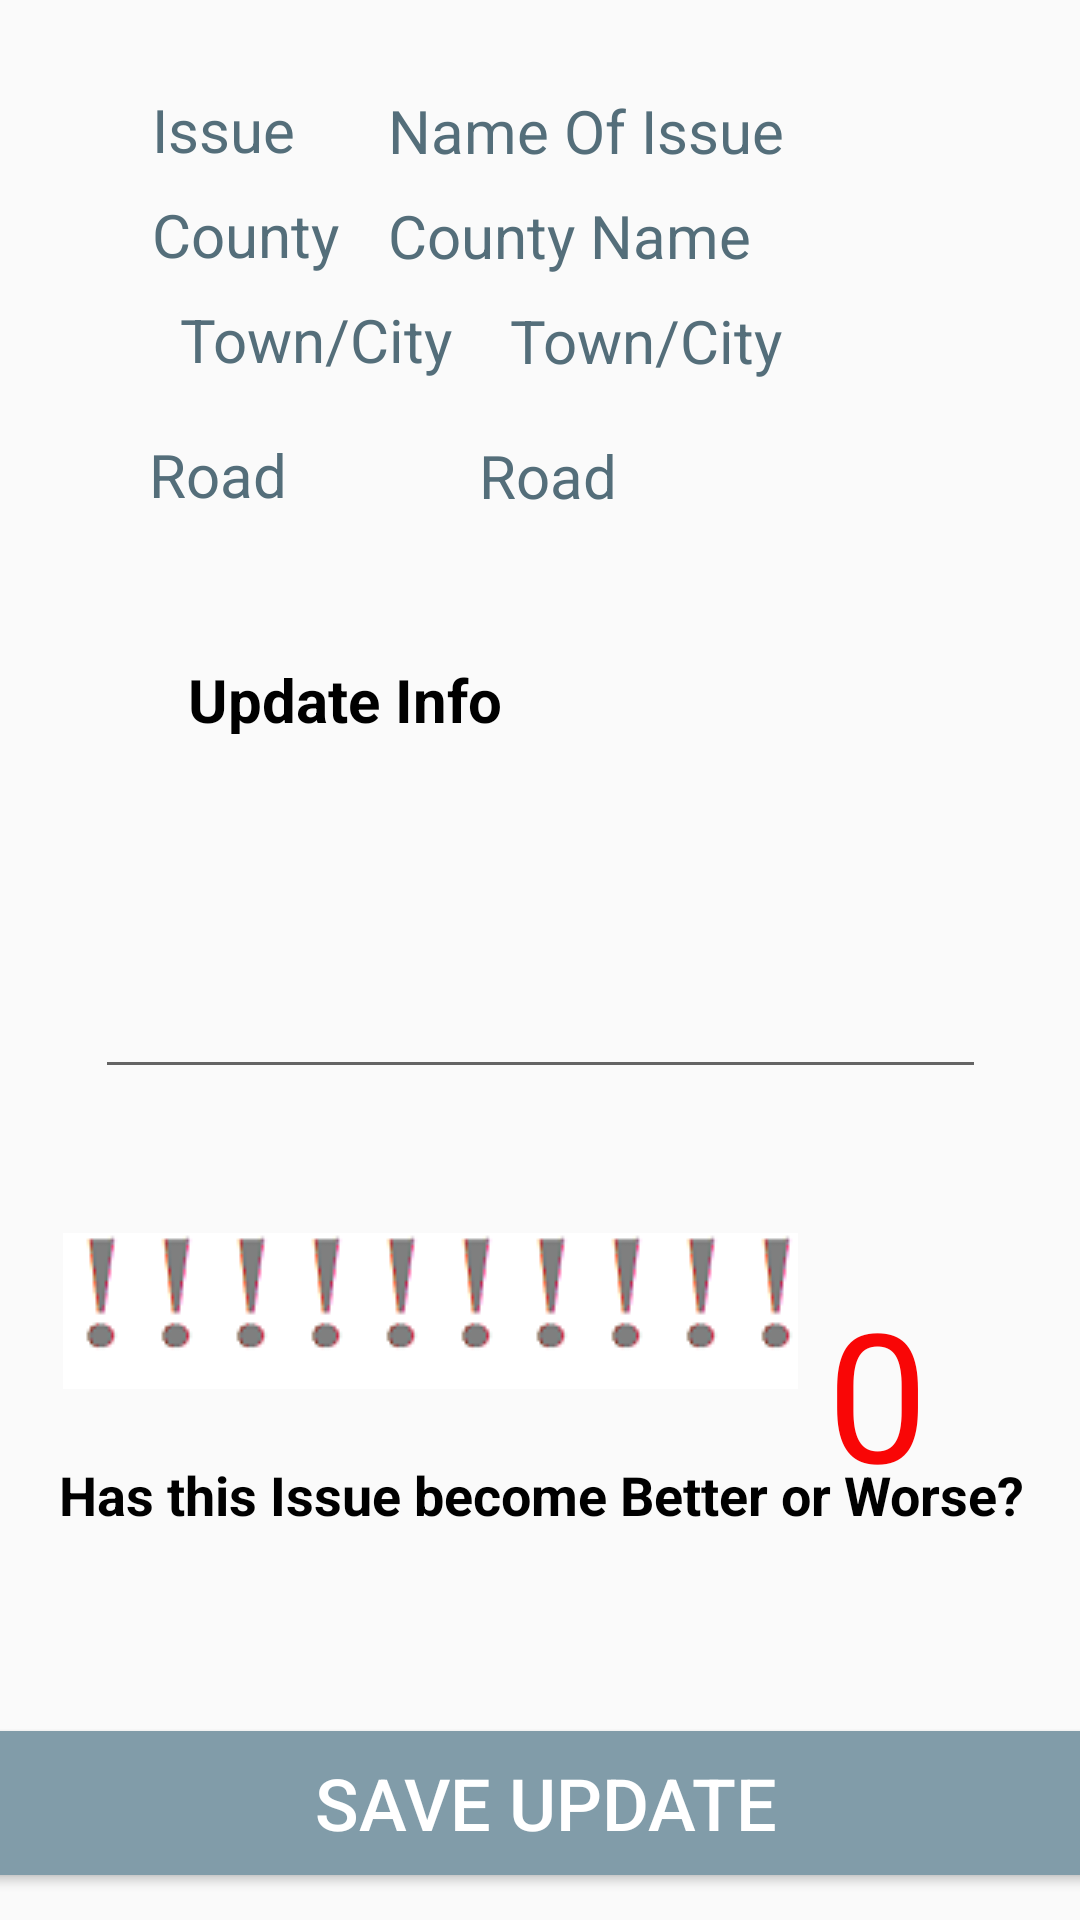

Android layout source for this screen:
<!-- AndroidManifest.xml: application theme AppTheme -->
<!-- res/layout/activity_edit_issues.xml -->
<?xml version="1.0" encoding="utf-8"?>
<android.support.constraint.ConstraintLayout xmlns:android="http://schemas.android.com/apk/res/android"
    xmlns:app="http://schemas.android.com/apk/res-auto"
    xmlns:tools="http://schemas.android.com/tools"
    android:id="@+id/editTownCitylbl"
    android:layout_width="match_parent"
    android:layout_height="match_parent"
    tools:context=".activities.activities.EditIssues">

    <TextView
        android:id="@+id/editRoadName"
        android:layout_width="192dp"
        android:layout_height="35dp"
        android:paddingTop="10dp"
        android:text="@string/locationLbl"
        android:textAlignment="textStart"
        android:textColor="@color/colorGrey"
        android:textSize="20sp"
        app:layout_constraintEnd_toEndOf="parent"
        app:layout_constraintHorizontal_bias="0.0"
        app:layout_constraintStart_toEndOf="@+id/editRoadLbl"
        app:layout_constraintTop_toBottomOf="@+id/editTownCity" />

    <TextView
        android:id="@+id/editCountyName"
        android:layout_width="192dp"
        android:layout_height="35dp"
        android:layout_marginStart="8dp"
        android:layout_marginEnd="8dp"
        android:text="County Name"
        android:textAlignment="textStart"
        android:textColor="@color/colorGrey"
        android:textSize="20sp"
        app:layout_constraintEnd_toEndOf="parent"
        app:layout_constraintHorizontal_bias="0.798"
        app:layout_constraintStart_toStartOf="parent"
        app:layout_constraintTop_toBottomOf="@+id/editNameOfIssue" />

    <TextView
        android:id="@+id/editCountyLbl"
        android:layout_width="110sp"
        android:layout_height="35sp"
        android:layout_marginStart="8dp"
        android:layout_marginEnd="8dp"
        android:text="@string/countyLbl"
        android:textAlignment="textStart"
        android:textColor="@color/colorGrey"
        android:textSize="20sp"
        app:layout_constraintEnd_toEndOf="parent"
        app:layout_constraintHorizontal_bias="0.182"
        app:layout_constraintStart_toStartOf="parent"
        app:layout_constraintTop_toBottomOf="@+id/editIssueLbl" />

    <TextView
        android:id="@+id/levelOfDangerLbl"
        android:layout_width="391dp"
        android:layout_height="41dp"
        android:layout_marginStart="8dp"
        android:layout_marginTop="10dp"
        android:layout_marginEnd="8dp"
        android:layout_marginBottom="100dp"
        android:text="Has this Issue become Better or Worse?"
        android:textAlignment="center"
        android:textColor="@color/colorFontBlack"
        android:textSize="18sp"
        android:textStyle="bold"
        app:layout_constraintBottom_toBottomOf="parent"
        app:layout_constraintEnd_toEndOf="parent"
        app:layout_constraintStart_toStartOf="parent"
        app:layout_constraintTop_toBottomOf="@+id/editRatingBar" />


    <TextView
        android:id="@+id/editUpdateInfoLbl"
        android:layout_width="110sp"
        android:layout_height="35sp"
        android:layout_marginStart="60dp"
        android:layout_marginTop="40dp"

        android:paddingTop="10dp"
        android:text="@string/updatedInfoLbl"
        android:textAlignment="center"
        android:textColor="@color/colorFontBlack"
        android:textSize="20sp"
        android:textStyle="bold"
        app:layout_constraintStart_toStartOf="parent"
        app:layout_constraintTop_toBottomOf="@+id/editRoadLbl" />

    <TextView
        android:id="@+id/editRoadLbl"
        android:layout_width="110sp"
        android:layout_height="35sp"

        android:paddingTop="10dp"
        android:text="@string/locationLbl"
        android:textAlignment="textStart"
        android:textColor="@color/colorGrey"
        android:textSize="20sp"
        app:layout_constraintEnd_toEndOf="parent"
        app:layout_constraintHorizontal_bias="0.199"
        app:layout_constraintStart_toStartOf="parent"
        app:layout_constraintTop_toBottomOf="@+id/textTownCityLbl" />


    <RatingBar
        android:id="@+id/editRatingBar"
        style="@style/ImageRatingBar"
        android:layout_width="245dp"
        android:layout_height="52dp"
        android:layout_marginStart="8dp"
        android:layout_marginTop="48dp"
        android:layout_marginEnd="90dp"
        android:numStars="10"
        android:stepSize="1"
        app:layout_constraintEnd_toEndOf="parent"
        app:layout_constraintHorizontal_bias="0.764"
        app:layout_constraintStart_toStartOf="parent"
        app:layout_constraintTop_toBottomOf="@+id/editInfo" />

    <Button
        android:id="@+id/addIssueBtn"
        android:layout_width="379dp"
        android:layout_height="48dp"
        android:layout_marginTop="8dp"
        android:layout_marginBottom="8dp"
        android:background="@color/colorGreyLighter"
        android:onClick="saveIssue"
        android:text="@string/saveUpdate"
        android:textColor="@color/colorFontWhite"
        android:textSize="24dp"
        app:layout_constraintBottom_toBottomOf="parent"
        app:layout_constraintEnd_toEndOf="parent"
        app:layout_constraintHorizontal_bias="0.437"
        app:layout_constraintStart_toStartOf="parent"
        app:layout_constraintTop_toTopOf="parent"
        app:layout_constraintVertical_bias="0.988" />

    <EditText
        android:id="@+id/editInfo"
        android:layout_width="297sp"
        android:layout_height="109dp"
        android:layout_marginStart="8dp"
        android:layout_marginTop="84dp"
        android:layout_marginEnd="8dp"
        android:ems="10"
        android:inputType="textMultiLine"
        android:textSize="16dp"
        app:layout_constraintEnd_toEndOf="parent"
        app:layout_constraintStart_toStartOf="parent"
        app:layout_constraintTop_toBottomOf="@+id/editRoadName" />

    <TextView
        android:id="@+id/editIssueLbl"
        android:layout_width="110sp"
        android:layout_height="35sp"
        android:layout_marginStart="8dp"
        android:layout_marginTop="28dp"
        android:layout_marginEnd="8dp"
        android:layout_marginBottom="8dp"
        android:text="@string/issuelbl"
        android:textAlignment="textStart"
        android:textColor="@color/colorGrey"
        android:textSize="20sp"
        app:layout_constraintBottom_toBottomOf="parent"
        app:layout_constraintEnd_toEndOf="parent"
        app:layout_constraintHorizontal_bias="0.182"
        app:layout_constraintStart_toStartOf="parent"
        app:layout_constraintTop_toTopOf="parent"
        app:layout_constraintVertical_bias="0.003" />

    <TextView
        android:id="@+id/editNameOfIssue"
        android:layout_width="192dp"
        android:layout_height="35dp"
        android:layout_marginStart="8dp"
        android:layout_marginTop="30dp"
        android:layout_marginEnd="8dp"
        android:text="Name Of Issue"
        android:textAlignment="textStart"
        android:textColor="@color/colorGrey"
        android:textSize="20sp"
        app:layout_constraintEnd_toEndOf="parent"
        app:layout_constraintHorizontal_bias="0.798"
        app:layout_constraintStart_toStartOf="parent"
        app:layout_constraintTop_toTopOf="parent" />

    <TextView
        android:id="@+id/textTownCityLbl"
        android:layout_width="110sp"
        android:layout_height="35sp"
        android:layout_marginStart="60dp"
        android:text="Town/City"
        android:textAlignment="textStart"
        android:textColor="@color/colorGrey"
        android:textSize="20sp"
        app:layout_constraintStart_toStartOf="parent"
        app:layout_constraintTop_toBottomOf="@+id/editCountyLbl" />

    <TextView
        android:id="@+id/editTownCity"
        android:layout_width="192dp"
        android:layout_height="35dp"
        android:layout_marginEnd="8dp"
        android:text="Town/City"
        android:textAlignment="textStart"
        android:textColor="@color/colorGrey"
        android:textSize="20sp"
        app:layout_constraintEnd_toEndOf="parent"
        app:layout_constraintHorizontal_bias="0.0"
        app:layout_constraintStart_toEndOf="@+id/textTownCityLbl"
        app:layout_constraintTop_toBottomOf="@+id/editCountyName" />

    <TextView
        android:id="@+id/editRatingBarValue"
        android:layout_width="wrap_content"
        android:layout_height="100dp"
        android:layout_marginStart="8dp"
        android:layout_marginTop="8dp"
        android:layout_marginEnd="48dp"
        android:layout_marginBottom="116dp"
        android:text="0"
        android:textAlignment="textStart"
        android:textColor="@color/colorRed"
        android:textSize="60sp"
        app:layout_constraintBottom_toBottomOf="parent"
        app:layout_constraintEnd_toEndOf="parent"
        app:layout_constraintHorizontal_bias="0.4"
        app:layout_constraintStart_toEndOf="@+id/editRatingBar"
        app:layout_constraintTop_toBottomOf="@+id/addInfo"
        app:layout_constraintVertical_bias="0.207" />

</android.support.constraint.ConstraintLayout>
<!-- resources referenced by this layout -->
<resources>
  <color name="colorFontBlack">#000000</color>
  <color name="colorFontWhite">#ffffff</color>
  <color name="colorGrey">#546e7a</color>
  <color name="colorGreyLighter">#819CA9</color>
  <color name="colorRed">#F90606</color>
  <string name="countyLbl">County</string>
  <string name="issuelbl">Issue</string>
  <string name="locationLbl">Road</string>
  <string name="saveUpdate">Save Update</string>
  <string name="updatedInfoLbl">Update Info</string>
  <style name="ImageRatingBar" parent="@android:style/Widget.RatingBar">
          <item name="android:progressDrawable">@drawable/ratingbar_selector</item>
          <item name="android:minHeight">60dp</item>
          <item name="android:maxHeight">60dp</item>
          <item name="android:actionBarItemBackground">@color/colorGrey</item>
      </style>
  <style name="AppTheme" parent="Theme.AppCompat.Light.DarkActionBar">
          
          <item name="colorPrimary">@color/colorGreyDark</item>
          <item name="colorPrimaryDark">@color/colorFontBlack</item>
          <item name="colorAccent">@color/colorRed</item>
  
      </style>
  <!-- drawable ratingbar_selector (drawable) -->
  <?xml version="1.0" encoding="utf-8"?>
  <layer-list xmlns:android="http://schemas.android.com/apk/res/android" >
  
      <item
          android:id="@android:id/background"
          android:drawable="@drawable/exclamation_grey"/>
      <item
          android:id="@android:id/secondaryProgress"
          android:drawable="@drawable/exclamation_red"/>
      <item
          android:id="@android:id/progress"
          android:drawable="@drawable/exclamation_red"/>
  
  </layer-list>
  <color name="colorGreyDark">#29434E</color>
  <!-- drawable exclamation_grey: png bitmap (drawable, 971 bytes) -->
  <!-- drawable exclamation_red: png bitmap (drawable, 912 bytes) -->
</resources>
